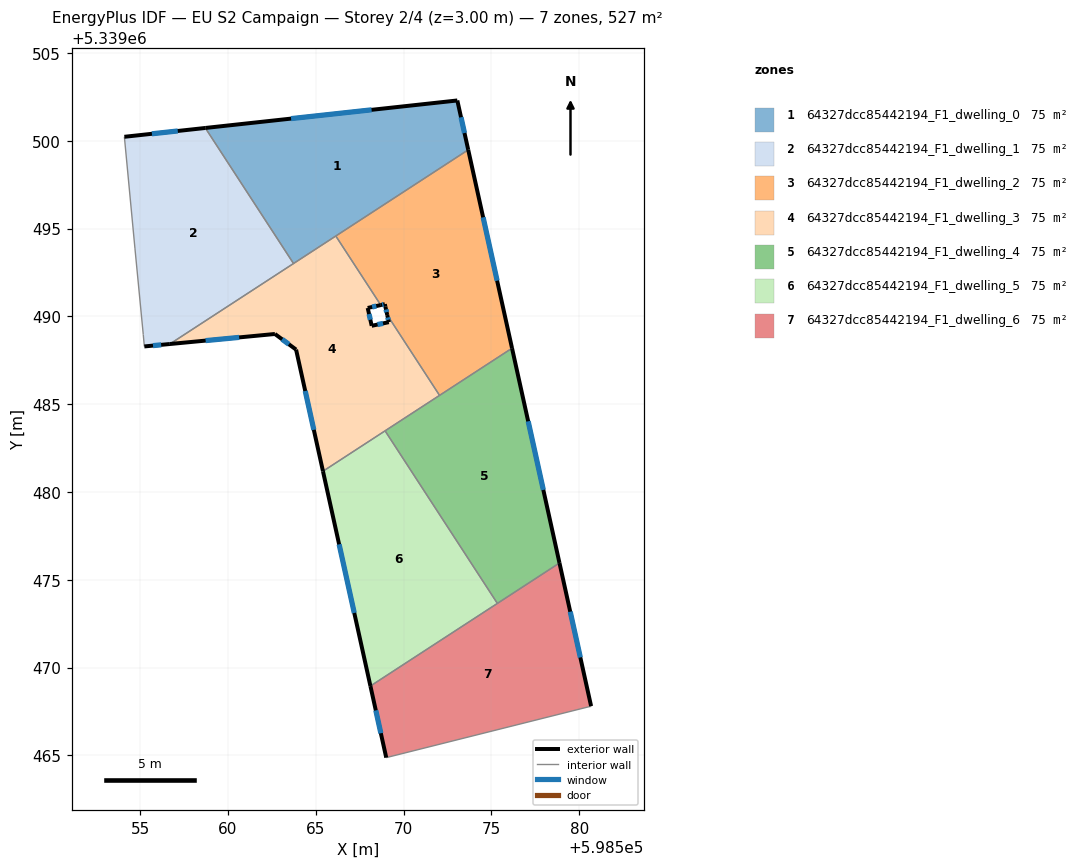
=== STOREY PLAN SPEC (per zone: floor XY polygon, exterior-wall plan segments, windows/doors) ===
zone 1: 64327dcc85442194_F1_dwelling_0  (75.3 m²)
  floor: (598573.06, 5339502.29) (598573.68, 5339499.48) (598563.73, 5339493.01) (598558.71, 5339500.73)
  exterior wall: (598573.68, 5339499.48) – (598573.06, 5339502.29)  [2.9 m]
    window: (598573.47, 5339500.44) – (598573.27, 5339501.34)  [0.9 m²]
  exterior wall: (598573.06, 5339502.29) – (598558.71, 5339500.73)  [14.4 m]
    window: (598568.18, 5339501.76) – (598563.59, 5339501.26)  [4.4 m²]
  interior walls: 3
zone 2: 64327dcc85442194_F1_dwelling_1  (75.3 m²)
  floor: (598558.71, 5339500.73) (598563.73, 5339493.01) (598556.69, 5339488.42) (598555.24, 5339488.29) (598555.18, 5339488.96) (598554.70, 5339493.89) (598554.10, 5339500.22)
  exterior wall: (598555.24, 5339488.29) – (598556.69, 5339488.42)  [1.5 m]
    window: (598555.73, 5339488.33) – (598556.20, 5339488.38)  [0.4 m²]
  exterior wall: (598558.71, 5339500.73) – (598554.10, 5339500.22)  [4.6 m]
    window: (598557.14, 5339500.56) – (598555.67, 5339500.40)  [1.4 m²]
  interior walls: 5
zone 3: 64327dcc85442194_F1_dwelling_2  (75.3 m²)
  floor: (598573.68, 5339499.48) (598576.18, 5339488.18) (598572.05, 5339485.50) (598569.07, 5339490.07) (598568.96, 5339490.55) (598568.93, 5339490.69) (598568.70, 5339490.64) (598566.14, 5339494.58)
  exterior wall: (598568.96, 5339490.55) – (598569.07, 5339490.07)  [0.5 m]
    window: (598569.00, 5339490.39) – (598569.04, 5339490.24)  [0.2 m²]
  exterior wall: (598568.93, 5339490.69) – (598568.96, 5339490.55)  [0.1 m]
  exterior wall: (598568.70, 5339490.64) – (598568.93, 5339490.69)  [0.2 m]
    window: (598568.78, 5339490.66) – (598568.86, 5339490.68)  [0.1 m²]
  exterior wall: (598576.18, 5339488.18) – (598573.68, 5339499.48)  [11.6 m]
    window: (598575.33, 5339492.03) – (598574.53, 5339495.64)  [3.5 m²]
  interior walls: 4
zone 4: 64327dcc85442194_F1_dwelling_3  (75.3 m²)
  floor: (598568.70, 5339490.64) (598567.96, 5339490.48) (598568.19, 5339489.46) (598569.16, 5339489.67) (598569.07, 5339490.07) (598572.05, 5339485.50) (598565.41, 5339481.18) (598563.88, 5339488.11) (598562.68, 5339489.00) (598556.69, 5339488.42) (598566.14, 5339494.58)
  exterior wall: (598567.96, 5339490.48) – (598568.70, 5339490.64)  [0.8 m]
    window: (598568.21, 5339490.53) – (598568.45, 5339490.59)  [0.2 m²]
  exterior wall: (598568.19, 5339489.46) – (598567.96, 5339490.48)  [1.0 m]
    window: (598568.11, 5339489.81) – (598568.04, 5339490.13)  [0.3 m²]
  exterior wall: (598569.16, 5339489.67) – (598568.19, 5339489.46)  [1.0 m]
    window: (598568.83, 5339489.60) – (598568.52, 5339489.53)  [0.3 m²]
  exterior wall: (598569.07, 5339490.07) – (598569.16, 5339489.67)  [0.4 m]
    window: (598569.10, 5339489.94) – (598569.13, 5339489.81)  [0.1 m²]
  exterior wall: (598563.88, 5339488.11) – (598565.41, 5339481.18)  [7.1 m]
    window: (598564.40, 5339485.75) – (598564.89, 5339483.54)  [2.2 m²]
  exterior wall: (598562.68, 5339489.00) – (598563.88, 5339488.11)  [1.5 m]
    window: (598563.08, 5339488.69) – (598563.47, 5339488.41)  [0.5 m²]
  exterior wall: (598556.69, 5339488.42) – (598562.68, 5339489.00)  [6.0 m]
    window: (598558.73, 5339488.62) – (598560.64, 5339488.80)  [1.8 m²]
  interior walls: 6
zone 5: 64327dcc85442194_F1_dwelling_4  (75.3 m²)
  floor: (598576.18, 5339488.18) (598578.88, 5339475.95) (598575.34, 5339473.65) (598568.95, 5339483.48)
  exterior wall: (598578.88, 5339475.95) – (598576.18, 5339488.18)  [12.5 m]
    window: (598577.96, 5339480.11) – (598577.10, 5339484.02)  [3.8 m²]
  interior walls: 4
zone 6: 64327dcc85442194_F1_dwelling_5  (75.3 m²)
  floor: (598568.95, 5339483.48) (598575.34, 5339473.65) (598568.11, 5339468.95) (598565.41, 5339481.18)
  exterior wall: (598565.41, 5339481.18) – (598568.11, 5339468.95)  [12.5 m]
    window: (598566.33, 5339477.02) – (598567.19, 5339473.11)  [3.8 m²]
  interior walls: 3
zone 7: 64327dcc85442194_F1_dwelling_6  (75.3 m²)
  floor: (598578.88, 5339475.95) (598580.68, 5339467.80) (598580.65, 5339467.77) (598580.61, 5339467.78) (598569.01, 5339464.87) (598568.11, 5339468.95)
  exterior wall: (598580.68, 5339467.80) – (598578.88, 5339475.95)  [8.3 m]
    window: (598580.07, 5339470.57) – (598579.49, 5339473.18)  [2.6 m²]
  exterior wall: (598568.11, 5339468.95) – (598569.01, 5339464.87)  [4.2 m]
    window: (598568.42, 5339467.56) – (598568.71, 5339466.26)  [1.3 m²]
  interior walls: 5

=== DERIVED (storey summary) ===
Building: EU S2 Campaign
Storey: 2 of 4  (floor level z = 3.00 m)
Storey gross floor area: 527.2 m²
Zones on this storey: 7
  - 64327dcc85442194_F1_dwelling_0: floor 75.3 m²; exterior wall 17.3 m (51.9 m²); 2 window(s) 5.3 m²; WWR 10.2%
  - 64327dcc85442194_F1_dwelling_1: floor 75.3 m²; exterior wall 6.1 m (18.3 m²); 2 window(s) 1.9 m²; WWR 10.2%
  - 64327dcc85442194_F1_dwelling_2: floor 75.3 m²; exterior wall 12.4 m (37.3 m²); 3 window(s) 3.8 m²; WWR 10.1%
  - 64327dcc85442194_F1_dwelling_3: floor 75.3 m²; exterior wall 17.8 m (53.5 m²); 7 window(s) 5.5 m²; WWR 10.2%
  - 64327dcc85442194_F1_dwelling_4: floor 75.3 m²; exterior wall 12.5 m (37.6 m²); 1 window(s) 3.8 m²; WWR 10.2%
  - 64327dcc85442194_F1_dwelling_5: floor 75.3 m²; exterior wall 12.5 m (37.6 m²); 1 window(s) 3.8 m²; WWR 10.2%
  - 64327dcc85442194_F1_dwelling_6: floor 75.3 m²; exterior wall 12.5 m (37.6 m²); 2 window(s) 3.8 m²; WWR 10.2%
Zone adjacency (shared interzone walls):
  - 64327dcc85442194_F1_dwelling_0 ↔ 64327dcc85442194_F1_dwelling_1
  - 64327dcc85442194_F1_dwelling_0 ↔ 64327dcc85442194_F1_dwelling_2
  - 64327dcc85442194_F1_dwelling_0 ↔ 64327dcc85442194_F1_dwelling_3
  - 64327dcc85442194_F1_dwelling_1 ↔ 64327dcc85442194_F1_dwelling_3
  - 64327dcc85442194_F1_dwelling_2 ↔ 64327dcc85442194_F1_dwelling_3
  - 64327dcc85442194_F1_dwelling_2 ↔ 64327dcc85442194_F1_dwelling_4
  - 64327dcc85442194_F1_dwelling_3 ↔ 64327dcc85442194_F1_dwelling_4
  - 64327dcc85442194_F1_dwelling_3 ↔ 64327dcc85442194_F1_dwelling_5
  - 64327dcc85442194_F1_dwelling_4 ↔ 64327dcc85442194_F1_dwelling_5
  - 64327dcc85442194_F1_dwelling_4 ↔ 64327dcc85442194_F1_dwelling_6
  - 64327dcc85442194_F1_dwelling_5 ↔ 64327dcc85442194_F1_dwelling_6